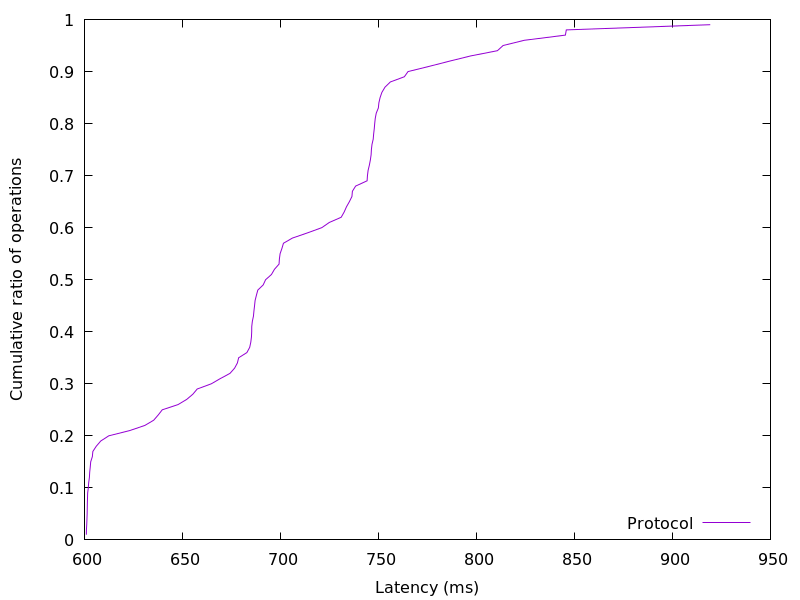

The file beside this chart, header and first rows:
600.975616, 0.01
601, 0.02
601.2, 0.03
601.3, 0.04
601.4, 0.05
601.4, 0.06
601.5, 0.07
601.6, 0.08
601.6, 0.09
602, 0.1
602.2, 0.11
602.5, 0.12
602.7, 0.13
603, 0.14
603.2, 0.15
604, 0.16
604.3, 0.17
606, 0.18
608.3, 0.19
612.4, 0.2
623, 0.21
630.9, 0.22
635.3, 0.23
637.6, 0.24
639.7, 0.25
647.7, 0.26
652.2, 0.27
655.3, 0.28
657.5, 0.29
664.7, 0.3
669.3, 0.31
674.3, 0.32
676.6, 0.33
678, 0.34
678.7, 0.35
682.9, 0.36
684.3, 0.37
684.9, 0.38
685.2, 0.39
685.3, 0.4
685.4, 0.41
685.7, 0.42
686.2, 0.43
686.5, 0.44
686.8, 0.45
687.1, 0.46
687.7, 0.47
688.4, 0.48
691.2, 0.49
692.4, 0.5
695.4, 0.51
696.9, 0.52
699.3, 0.53
699.5, 0.54
699.8, 0.55
700.7, 0.56
701.5, 0.57
706.1, 0.58
713.8, 0.59
721.1, 0.6
724.9, 0.61
... 38 more rows
